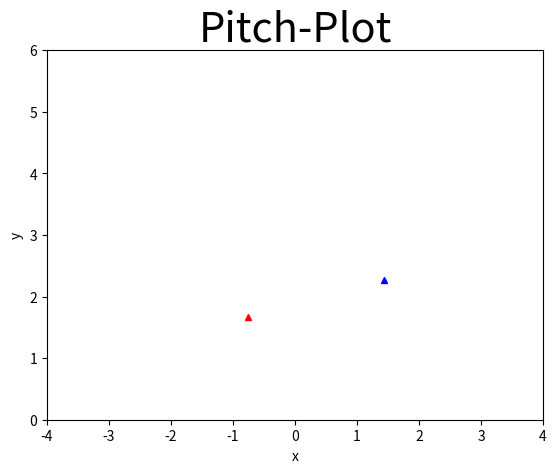

Reproduce this figure in Python.
import matplotlib.pyplot as plt
import csv


player = [["S", -0.7658482420671984, 1.6747617772755894], ["B", 1.439627916358238, 2.2601938107350796]] #[type, px, pz]

for i in range(len(player)): # assigns colors to strikes and balls
    if player[i][0] == "S":
        player[i].append("red")
    else:
        player[i].append("blue")

print(player[1])


plt.figure(1)



for x in range(len(player)):
    plt.plot(player[x][1], player[x][2], color=player[x][3], marker='^', markersize=4)

plt.xlabel('x')
plt.ylabel('y')
plt.title('Pitch-Plot', fontsize=30)
plt.axis([-4, 4, 0, 6]) # xmin, xmax, ymin, ymax




plt.show()